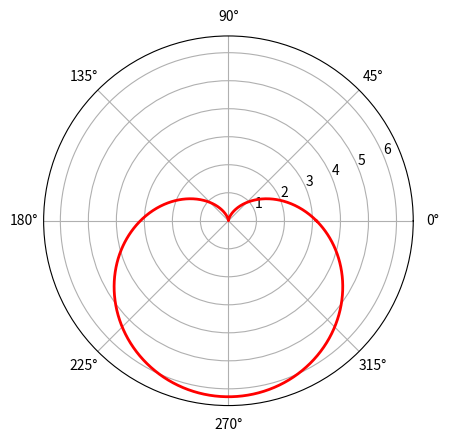

Here is the Python script that generated this plot:
import numpy as np
import matplotlib.pyplot as plt

theta = np.linspace(0, 2*np.pi, 1000)
y = np.pi * (1 - np.sin(theta))
graph = plt.subplot(111, polar=True)
graph.plot(theta, y,color='red', linewidth=2)
plt.show()
